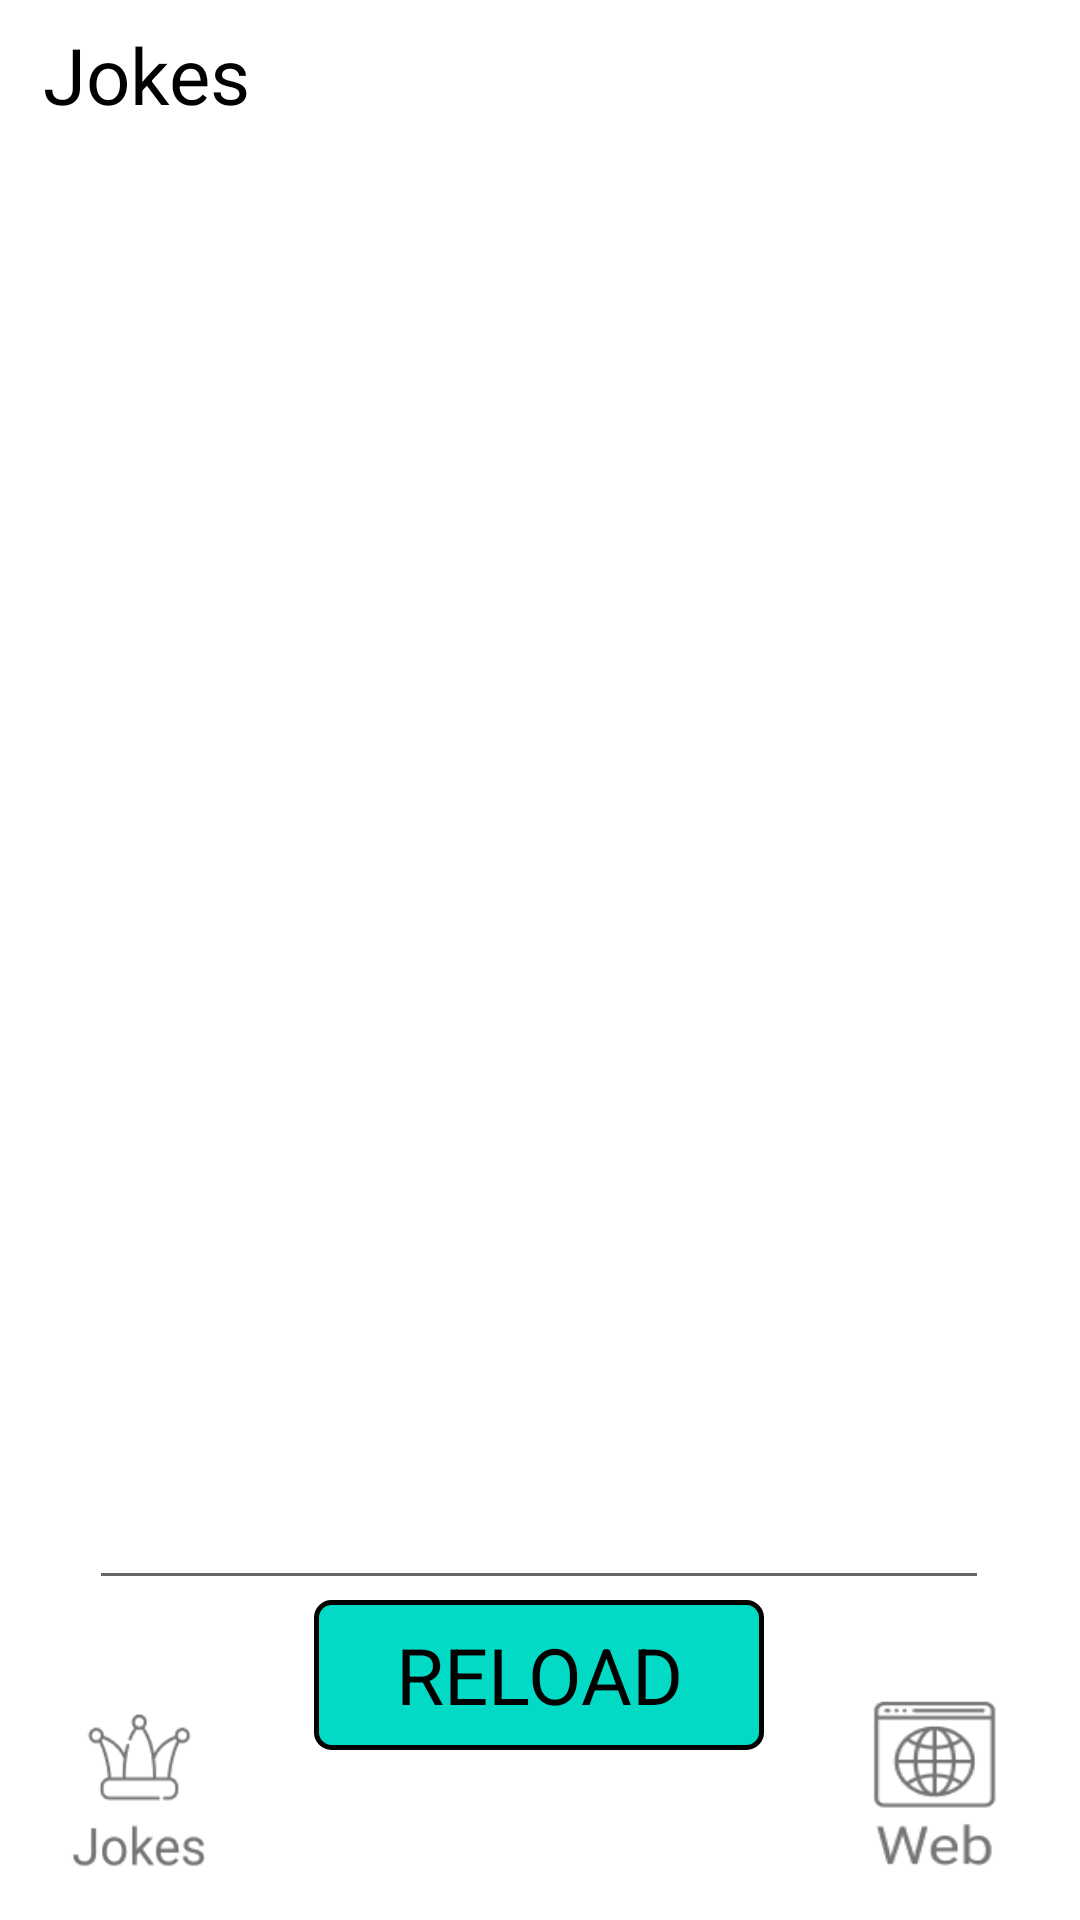

Android layout source for this screen:
<!-- AndroidManifest.xml: application theme Theme.AppCompat.Light.NoActionBar -->
<!-- res/layout/main_fragment.xml -->
<?xml version="1.0" encoding="utf-8"?>
<androidx.constraintlayout.widget.ConstraintLayout xmlns:android="http://schemas.android.com/apk/res/android"
    xmlns:app="http://schemas.android.com/apk/res-auto"
    xmlns:tools="http://schemas.android.com/tools"
    android:layout_width="match_parent"
    android:layout_height="match_parent"
    android:background="#fff">

    <ImageView
        android:id="@+id/joke_fragment2"
        android:layout_width="65dp"
        android:layout_height="65dp"
        android:background="@drawable/joke"
        app:layout_constraintBottom_toBottomOf="parent"
        app:layout_constraintEnd_toEndOf="parent"
        app:layout_constraintHorizontal_bias="0.048"
        app:layout_constraintStart_toStartOf="parent"
        app:layout_constraintTop_toTopOf="parent"
        app:layout_constraintVertical_bias="0.978" />

    <ImageView
        android:id="@+id/wed_fragment"
        android:layout_width="65dp"
        android:layout_height="65dp"
        android:background="@drawable/web"
        app:layout_constraintBottom_toBottomOf="parent"
        app:layout_constraintEnd_toEndOf="parent"
        app:layout_constraintHorizontal_bias="0.951"
        app:layout_constraintStart_toStartOf="parent"
        app:layout_constraintTop_toTopOf="parent"
        app:layout_constraintVertical_bias="0.978" />

    <View
        android:id="@+id/view4"
        android:layout_width="match_parent"
        android:layout_height="1dp"
        android:background="@drawable/vector_l"
        app:layout_constraintBottom_toBottomOf="parent"
        app:layout_constraintEnd_toEndOf="parent"
        app:layout_constraintHorizontal_bias="0.0"
        app:layout_constraintStart_toStartOf="parent"
        app:layout_constraintTop_toTopOf="parent"
        app:layout_constraintVertical_bias="0.858"
        tools:ignore="MissingConstraints" />

    <TextView
        android:layout_width="wrap_content"
        android:layout_height="wrap_content"
        android:text="Jokes"
        android:textColor="#000"
        android:textSize="26sp"
        app:layout_constraintBottom_toTopOf="@+id/view"
        app:layout_constraintEnd_toEndOf="parent"
        app:layout_constraintHorizontal_bias="0.049"
        app:layout_constraintStart_toStartOf="parent"
        app:layout_constraintTop_toTopOf="parent"
        app:layout_constraintVertical_bias="0.888" />

    <TextView
        android:id="@+id/reload_joke"
        style="@style/botton"
        android:layout_width="150dp"
        android:layout_height="50dp"
        android:text="RELOAD"
        android:textSize="26sp"
        app:layout_constraintBottom_toBottomOf="parent"
        app:layout_constraintEnd_toEndOf="parent"
        app:layout_constraintHorizontal_bias="0.498"
        app:layout_constraintStart_toStartOf="parent"
        app:layout_constraintTop_toBottomOf="@+id/count"
        app:layout_constraintVertical_bias="0.0" />

    <View
        android:id="@+id/view"
        android:layout_width="match_parent"
        android:layout_height="1dp"
        android:background="@drawable/vector_l"
        app:layout_constraintBottom_toBottomOf="parent"
        app:layout_constraintEnd_toEndOf="parent"
        app:layout_constraintHorizontal_bias="0.0"
        app:layout_constraintStart_toStartOf="parent"
        app:layout_constraintTop_toTopOf="parent"
        app:layout_constraintVertical_bias="0.068"
        tools:ignore="MissingConstraints" />

    <View
        android:id="@+id/view3"
        android:layout_width="match_parent"
        android:layout_height="1dp"

        android:background="@drawable/vector_l"
        app:layout_constraintBottom_toBottomOf="parent"
        app:layout_constraintEnd_toEndOf="parent"
        app:layout_constraintHorizontal_bias="1.0"
        app:layout_constraintStart_toStartOf="parent"
        app:layout_constraintTop_toBottomOf="@+id/recycle"
        app:layout_constraintVertical_bias="0.0" />

    <EditText
        android:id="@+id/count"
        android:layout_width="300dp"
        android:layout_height="50dp"
        android:text=""
        app:layout_constraintBottom_toBottomOf="parent"
        app:layout_constraintEnd_toEndOf="parent"
        app:layout_constraintHorizontal_bias="0.495"
        app:layout_constraintStart_toStartOf="parent"
        app:layout_constraintTop_toBottomOf="@+id/view3"
        app:layout_constraintVertical_bias="0.262" />

    <androidx.recyclerview.widget.RecyclerView
        android:id="@+id/recycle"
        android:layout_width="match_parent"
        android:layout_height="400dp"
        app:layout_constraintBottom_toBottomOf="parent"
        app:layout_constraintEnd_toEndOf="parent"
        app:layout_constraintHorizontal_bias="0.0"
        app:layout_constraintStart_toStartOf="parent"
        app:layout_constraintTop_toBottomOf="@+id/view"
        app:layout_constraintVertical_bias="0.0"
        tools:listitem="@layout/card" />


</androidx.constraintlayout.widget.ConstraintLayout>
<!-- res/layout/card.xml (included above) -->
<?xml version="1.0" encoding="utf-8"?>
<androidx.cardview.widget.CardView xmlns:android="http://schemas.android.com/apk/res/android"
    xmlns:app="http://schemas.android.com/apk/res-auto"
    xmlns:tools="http://schemas.android.com/tools"
    android:layout_width="match_parent"
    android:layout_height="wrap_content"
    android:layout_marginTop="2dp"
    android:paddingEnd="2sp"
    android:background="#fff">

    <androidx.constraintlayout.widget.ConstraintLayout
        android:layout_width="match_parent"
        android:layout_height="wrap_content"
        android:background="#fff">

        <TextView
            android:layout_width="match_parent"
            android:layout_height="100dp"
            app:layout_constraintBottom_toBottomOf="parent"
            app:layout_constraintEnd_toEndOf="parent"
            app:layout_constraintHorizontal_bias="1.0"
            app:layout_constraintStart_toStartOf="parent"
            app:layout_constraintTop_toTopOf="parent"
            app:layout_constraintVertical_bias="1.0" />

        <TextView
            android:id="@+id/joke"
            android:layout_width="wrap_content"
            android:layout_height="wrap_content"
            android:text="joke"
            android:textColor="#000"
            android:textSize="21sp"
            android:paddingStart="10dp"
            android:paddingTop="5dp"
            app:layout_constraintBottom_toBottomOf="parent"
            app:layout_constraintEnd_toEndOf="parent"
            app:layout_constraintHorizontal_bias="0.0"
            app:layout_constraintStart_toStartOf="parent"
            app:layout_constraintTop_toTopOf="parent"
            app:layout_constraintVertical_bias="0.0"
            tools:ignore="RtlSymmetry" />


    </androidx.constraintlayout.widget.ConstraintLayout>
</androidx.cardview.widget.CardView>
<!-- resources referenced by this layout -->
<resources>
  <!-- drawable joke: png bitmap (drawable, 1460 bytes) -->
  <!-- drawable web: png bitmap (drawable, 1661 bytes) -->
  <style name="botton">
          <item name="android:textSize">20sp</item>
          <item name="android:textColor">#000</item>
          <item name="android:gravity">center</item>
          <item name="android:background">@drawable/odr</item>
      </style>
  <!-- drawable odr (drawable) -->
  <?xml version="1.0" encoding="utf-8"?>
  <shape android:shape="rectangle"
      xmlns:android="http://schemas.android.com/apk/res/android">
      <corners android:radius="5dp" />
  
      <solid android:color="@color/colorAccent"/>
  
      <stroke
          android:width="1.5dp"
          android:color="#000" />
  
  </shape>
  <!-- not gathered from this repository: default colours our renderer supplied (Android Studio template values) -->
  <color name="colorAccent">#FF03DAC5</color>
</resources>
